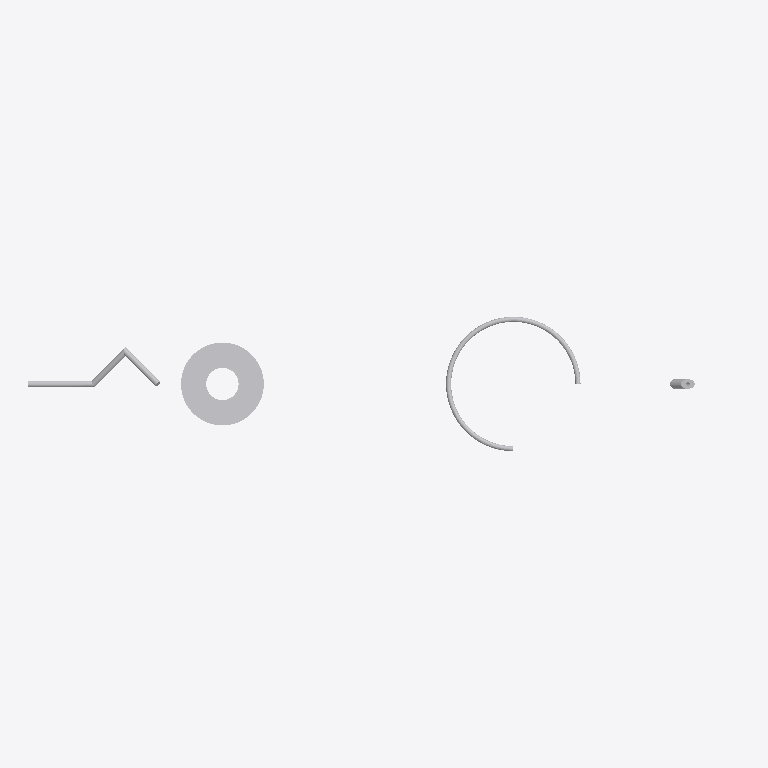
Plan cut of the same IFC building model at storey 'Floor' (level 0.00 m, cut at 1.40 m), seen from above with north up, elements coloured by IFC class: 4 other elements (light grey). Cut surfaces are drawn darker.
Extent 22.0 m × 4.2 m × 2.2 m (x, y, z). Storeys (1): Floor at 0.00 m. Elements (4): 4 IfcBuildingElementProxy.

HEADER;
FILE_DESCRIPTION(('ViewDefinition [CoordinationView]'),'2;1');
FILE_NAME('seed.ifc','2024-01-01',(''),(''),'','','');
FILE_SCHEMA(('IFC2X3'));
ENDSEC;
DATA;
#15=IFCPROJECT('S001',#3,'SweptProject',$,$,$,$,(#14),#8);
#17=IFCSITE('S002',#3,'Site',$,$,#16,$,$,.ELEMENT.,$,$,$,$,$);
#19=IFCBUILDING('S004',#3,'Building',$,$,#16,$,$,.ELEMENT.,$,$,$);
#21=IFCBUILDINGSTOREY('S006',#3,'Floor',$,$,#16,$,$,.ELEMENT.,0.0);
#213=IFCBUILDINGELEMENTPROXY('RV01',#3,'FullRevolve',$,$,#212,#209,$,$);
#309=IFCBUILDINGELEMENTPROXY('SD02',#3,'SweptDiskTrimmedCircle',$,$,#308,#305,$,$);
#114=IFCBUILDINGELEMENTPROXY('SD01',#3,'SweptDiskComposite',$,$,#16,#113,$,$);
#361=IFCBUILDINGELEMENTPROXY('SD03',#3,'SweptDiskInner',$,$,#360,#357,$,$);
ENDSEC;
